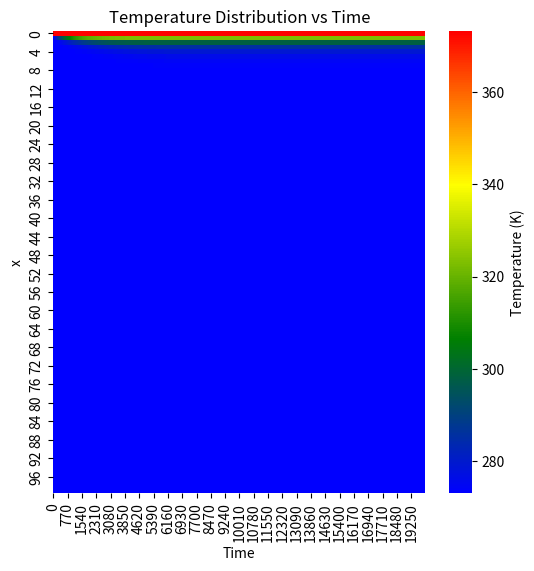

Reproduce this figure in Python.
from numpy import ones
import matplotlib.pyplot as plt
import seaborn as sns

x = 1
t = 200

dx = 0.01
dt = 0.01

c = 0.0025

k = dt*c**2/dx**2

nx = int(x/dx)
nt = int(t/dt)

t0 = 373.15
tSurr = 273.15

heat_array = tSurr*ones((nx, nt))

heat_array[0] = t0*ones((1, nt))[0]
heat_array[-1] = tSurr*ones((1, nt))[0]

for i in range(nx - 1):
    for j in range(nt - 1):

        heat_array[i][j + 1] = k*heat_array[i - 1][j] + (1 - 2*k)*heat_array[i][j] + k*heat_array[i + 1][j]
    
    heat_array[0] = t0*ones((1, nt))[0]
    heat_array[-1] = tSurr*ones((1, nt))[0]

colors = ["blue", "green", "yellow", "red"]
custom_cmap = plt.cm.colors.LinearSegmentedColormap.from_list("BGYR", colors)

plt.figure(figsize = (6,6))
sns.heatmap(heat_array, cmap = custom_cmap, cbar = True, cbar_kws = {'label':'Temperature (K)'})
plt.title('Temperature Distribution vs Time')
plt.xlabel('Time')
plt.ylabel('x')
plt.show()